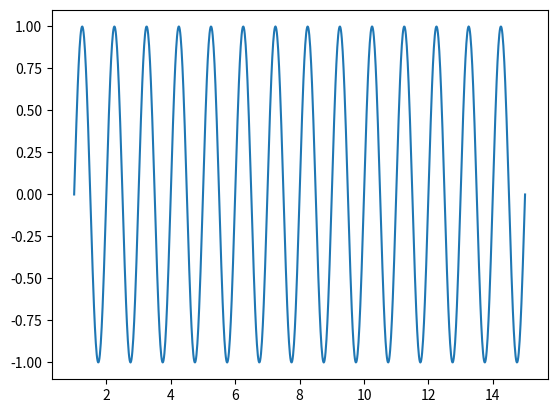

Recreate this plot in Python.
import numpy as np
import matplotlib.pyplot as plt

t   = np .linspace(1,15,1000)
trs = plt.plot(  t,np.sin(2*np.pi*t)  )
trs = plt.show()
